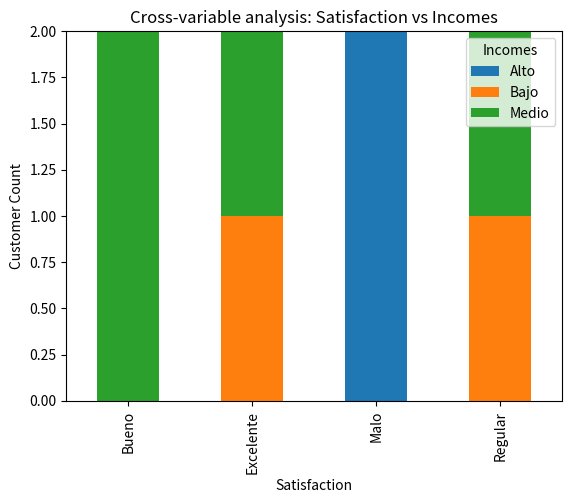

This figure's Python source:
import pandas as pd
import matplotlib.pyplot as plt

# Data
data = {
'Satisfacción': ['Excelente', 'Bueno', 'Regular', 'Malo', 'Excelente', 'Bueno', 'Regular', 'Malo'],
'Ingresos': ['Bajo', 'Medio', 'Medio', 'Alto', 'Medio', 'Medio', 'Bajo', 'Alto']
}
df = pd.DataFrame(data)

# Do a cross-variable analysis
cross_tab = pd.crosstab(df['Satisfacción'], df['Ingresos'])

# Show the results
cross_tab.plot(kind='bar', stacked=True)
plt.title('Cross-variable analysis: Satisfaction vs Incomes')
plt.xlabel('Satisfaction')
plt.ylabel('Customer Count')
plt.legend(title='Incomes')
plt.show()